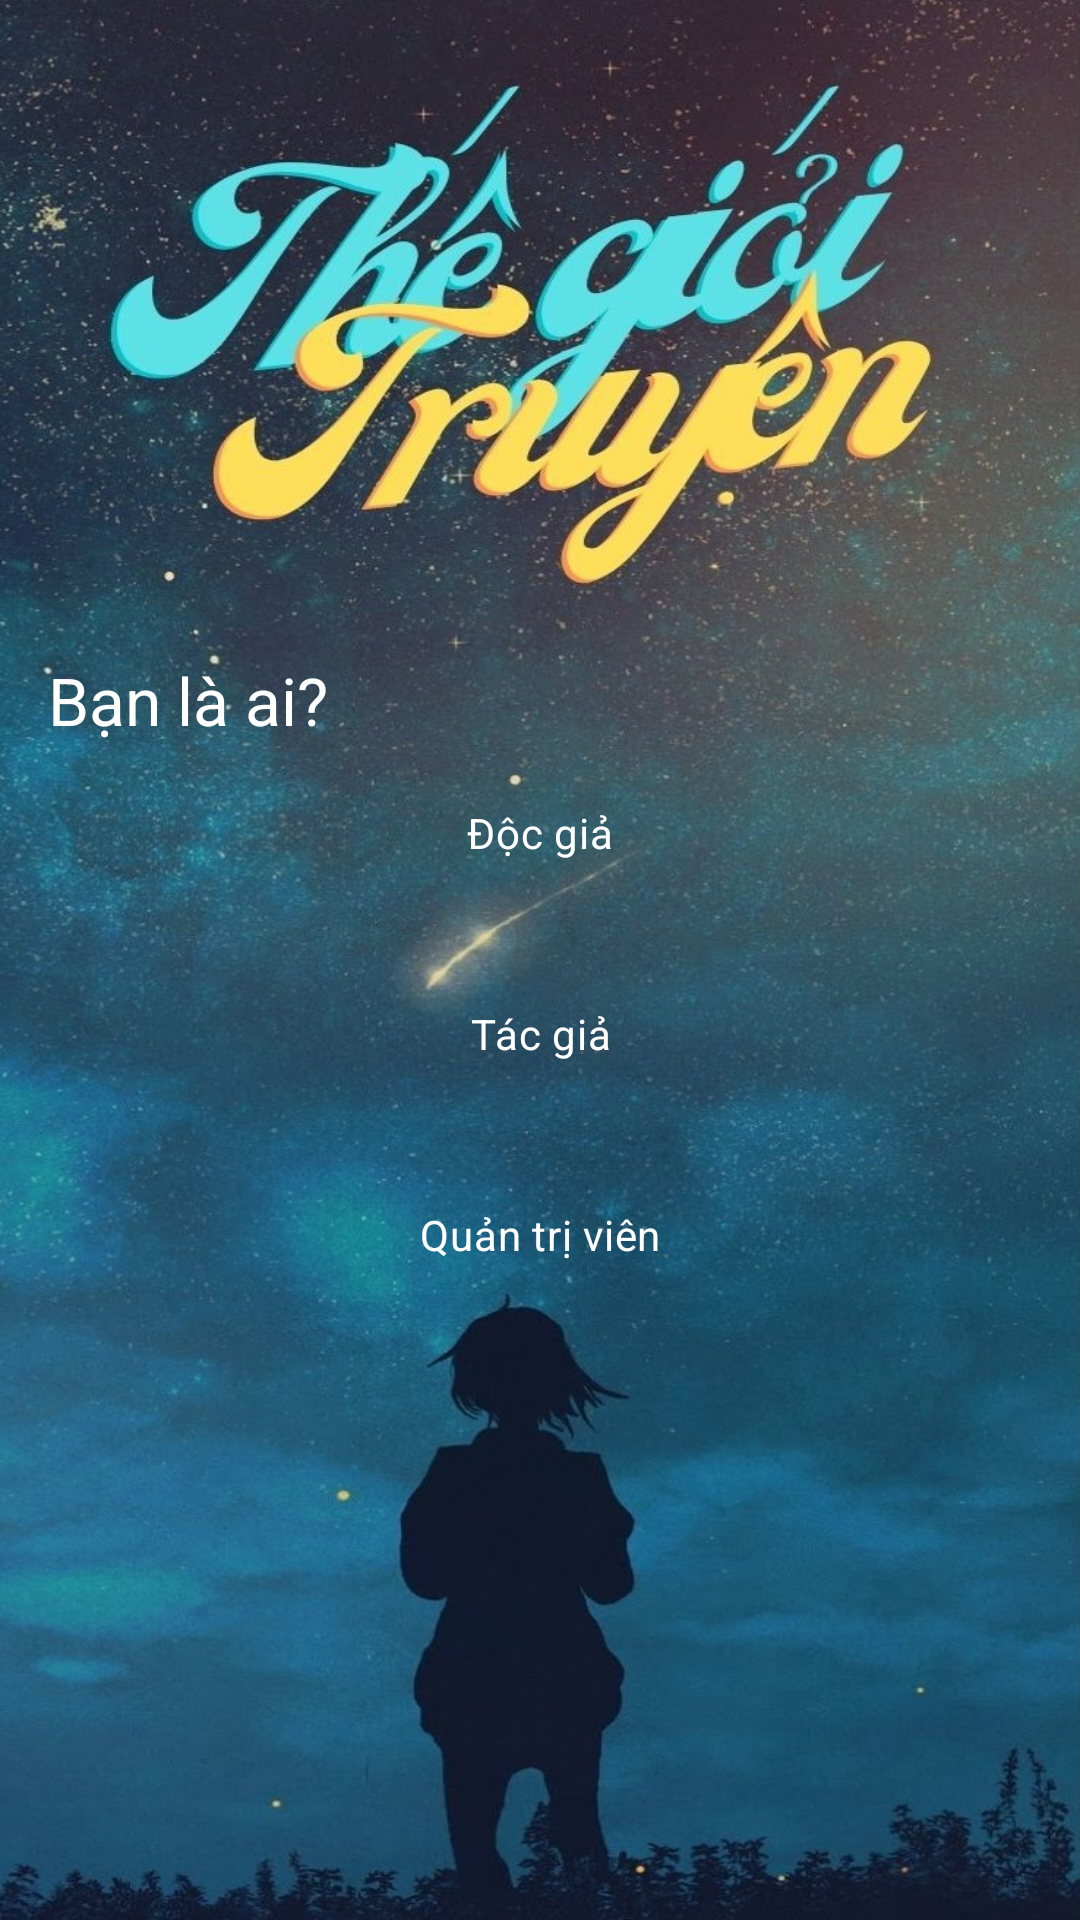

Layout XML and referenced resources for this Android screen:
<!-- AndroidManifest.xml: application theme Theme.MaterialComponents.Light.NoActionBar.Bridge -->
<!-- res/layout/fragment_start.xml -->
<?xml version="1.0" encoding="utf-8"?>
<LinearLayout xmlns:android="http://schemas.android.com/apk/res/android"
    android:layout_width="match_parent"
    android:layout_height="match_parent"
    android:background="@drawable/ic_background"
    android:gravity="center"
    android:orientation="vertical"
    android:padding="16dp">

    <TextView
        android:layout_width="wrap_content"
        android:layout_height="wrap_content"
        android:layout_gravity="start"
        android:layout_marginTop="16dp"
        android:text="@string/who_areYou"
        android:textAppearance="@style/TextAppearance.Material3.TitleLarge"
        android:textColor="@color/white" />

    <TextView
        android:id="@+id/btnReader"
        android:layout_width="match_parent"
        android:layout_height="wrap_content"
        android:layout_gravity="center"
        android:layout_marginTop="4dp"
        android:background="@drawable/bg_button_stroke_1dp"
        android:foreground="?attr/selectableItemBackground"
        android:gravity="center"
        android:padding="16dp"
        android:text="@string/reader"
        android:textAppearance="@style/TextAppearance.Material3.BodyMedium"
        android:textColor="@color/white" />

    <TextView
        android:id="@+id/btnAuthor"
        android:layout_width="match_parent"
        android:layout_height="wrap_content"
        android:layout_gravity="center"
        android:layout_marginTop="16dp"
        android:background="@drawable/bg_button_stroke_1dp"
        android:foreground="?attr/selectableItemBackground"
        android:gravity="center"
        android:padding="16dp"
        android:text="@string/author_No_colons"
        android:textAppearance="@style/TextAppearance.Material3.BodyMedium"
        android:textColor="@color/white" />

    <TextView
        android:id="@+id/btnAdmin"
        android:layout_width="match_parent"
        android:layout_height="wrap_content"
        android:layout_gravity="center"
        android:layout_marginTop="16dp"
        android:background="@drawable/bg_button_stroke_1dp"
        android:foreground="?attr/selectableItemBackground"
        android:gravity="center"
        android:padding="16dp"
        android:text="@string/admin"
        android:textAppearance="@style/TextAppearance.Material3.BodyMedium"
        android:textColor="@color/white" />

</LinearLayout>
<!-- resources referenced by this layout -->
<resources>
  <!-- drawable ic_background: jpg bitmap (drawable, 277507 bytes) -->
  <string name="admin">Quản trị viên</string>
  <string name="author_No_colons">Tác giả </string>
  <string name="reader">Độc giả</string>
  <string name="who_areYou">Bạn là ai?</string>
  <!-- not gathered from this repository: default colours our renderer supplied (Android Studio template values) -->
  <color name="white">#FFFFFFFF</color>
</resources>
